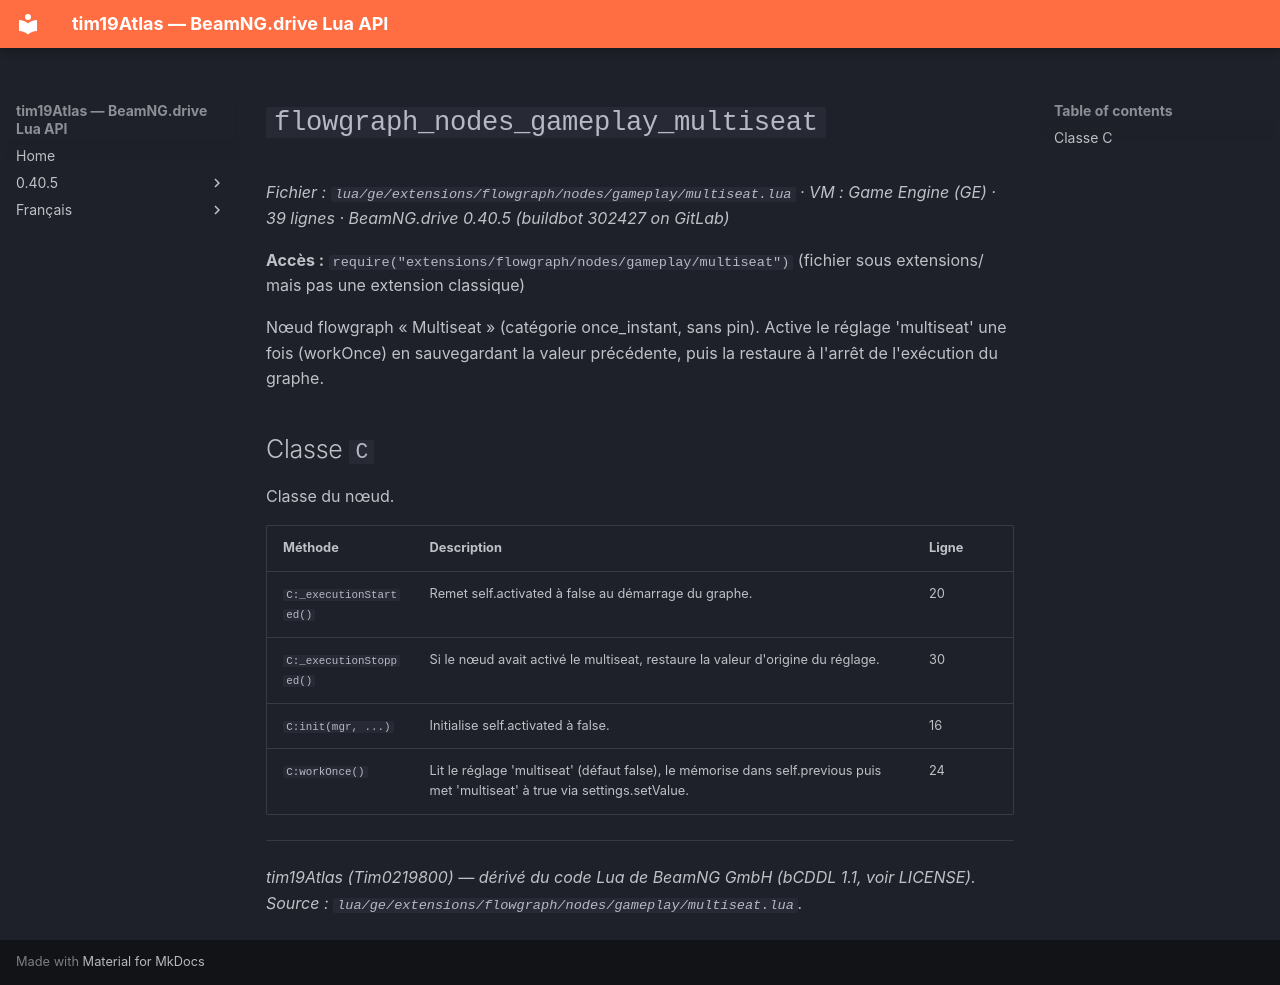

repository: Tim0219800/beamng-lua-atlas · page: fr/0.40.5/ge/extensions/flowgraph/nodes/gameplay/multiseat.html · generator: mkdocs

# `flowgraph_nodes_gameplay_multiseat`

*Fichier : `lua/ge/extensions/flowgraph/nodes/gameplay/multiseat.lua` · VM : Game Engine (GE) · 39 lignes · BeamNG.drive 0.40.5 (buildbot 302427 on GitLab)*

**Accès :** `require("extensions/flowgraph/nodes/gameplay/multiseat")` (fichier sous extensions/ mais pas une extension classique)

Nœud flowgraph « Multiseat » (catégorie once_instant, sans pin). Active le réglage 'multiseat' une fois (workOnce) en sauvegardant la valeur précédente, puis la restaure à l'arrêt de l'exécution du graphe.

## Classe `C`

Classe du nœud.

| Méthode | Description | Ligne |
|---|---|---|
| `C:_executionStarted()` | Remet self.activated à false au démarrage du graphe. | 20 |
| `C:_executionStopped()` | Si le nœud avait activé le multiseat, restaure la valeur d'origine du réglage. | 30 |
| `C:init(mgr, ...)` | Initialise self.activated à false. | 16 |
| `C:workOnce()` | Lit le réglage 'multiseat' (défaut false), le mémorise dans self.previous puis met 'multiseat' à true via settings.setValue. | 24 |

---
*tim19Atlas (Tim0219800) — dérivé du code Lua de BeamNG GmbH (bCDDL 1.1, voir LICENSE). Source : `lua/ge/extensions/flowgraph/nodes/gameplay/multiseat.lua`.*
